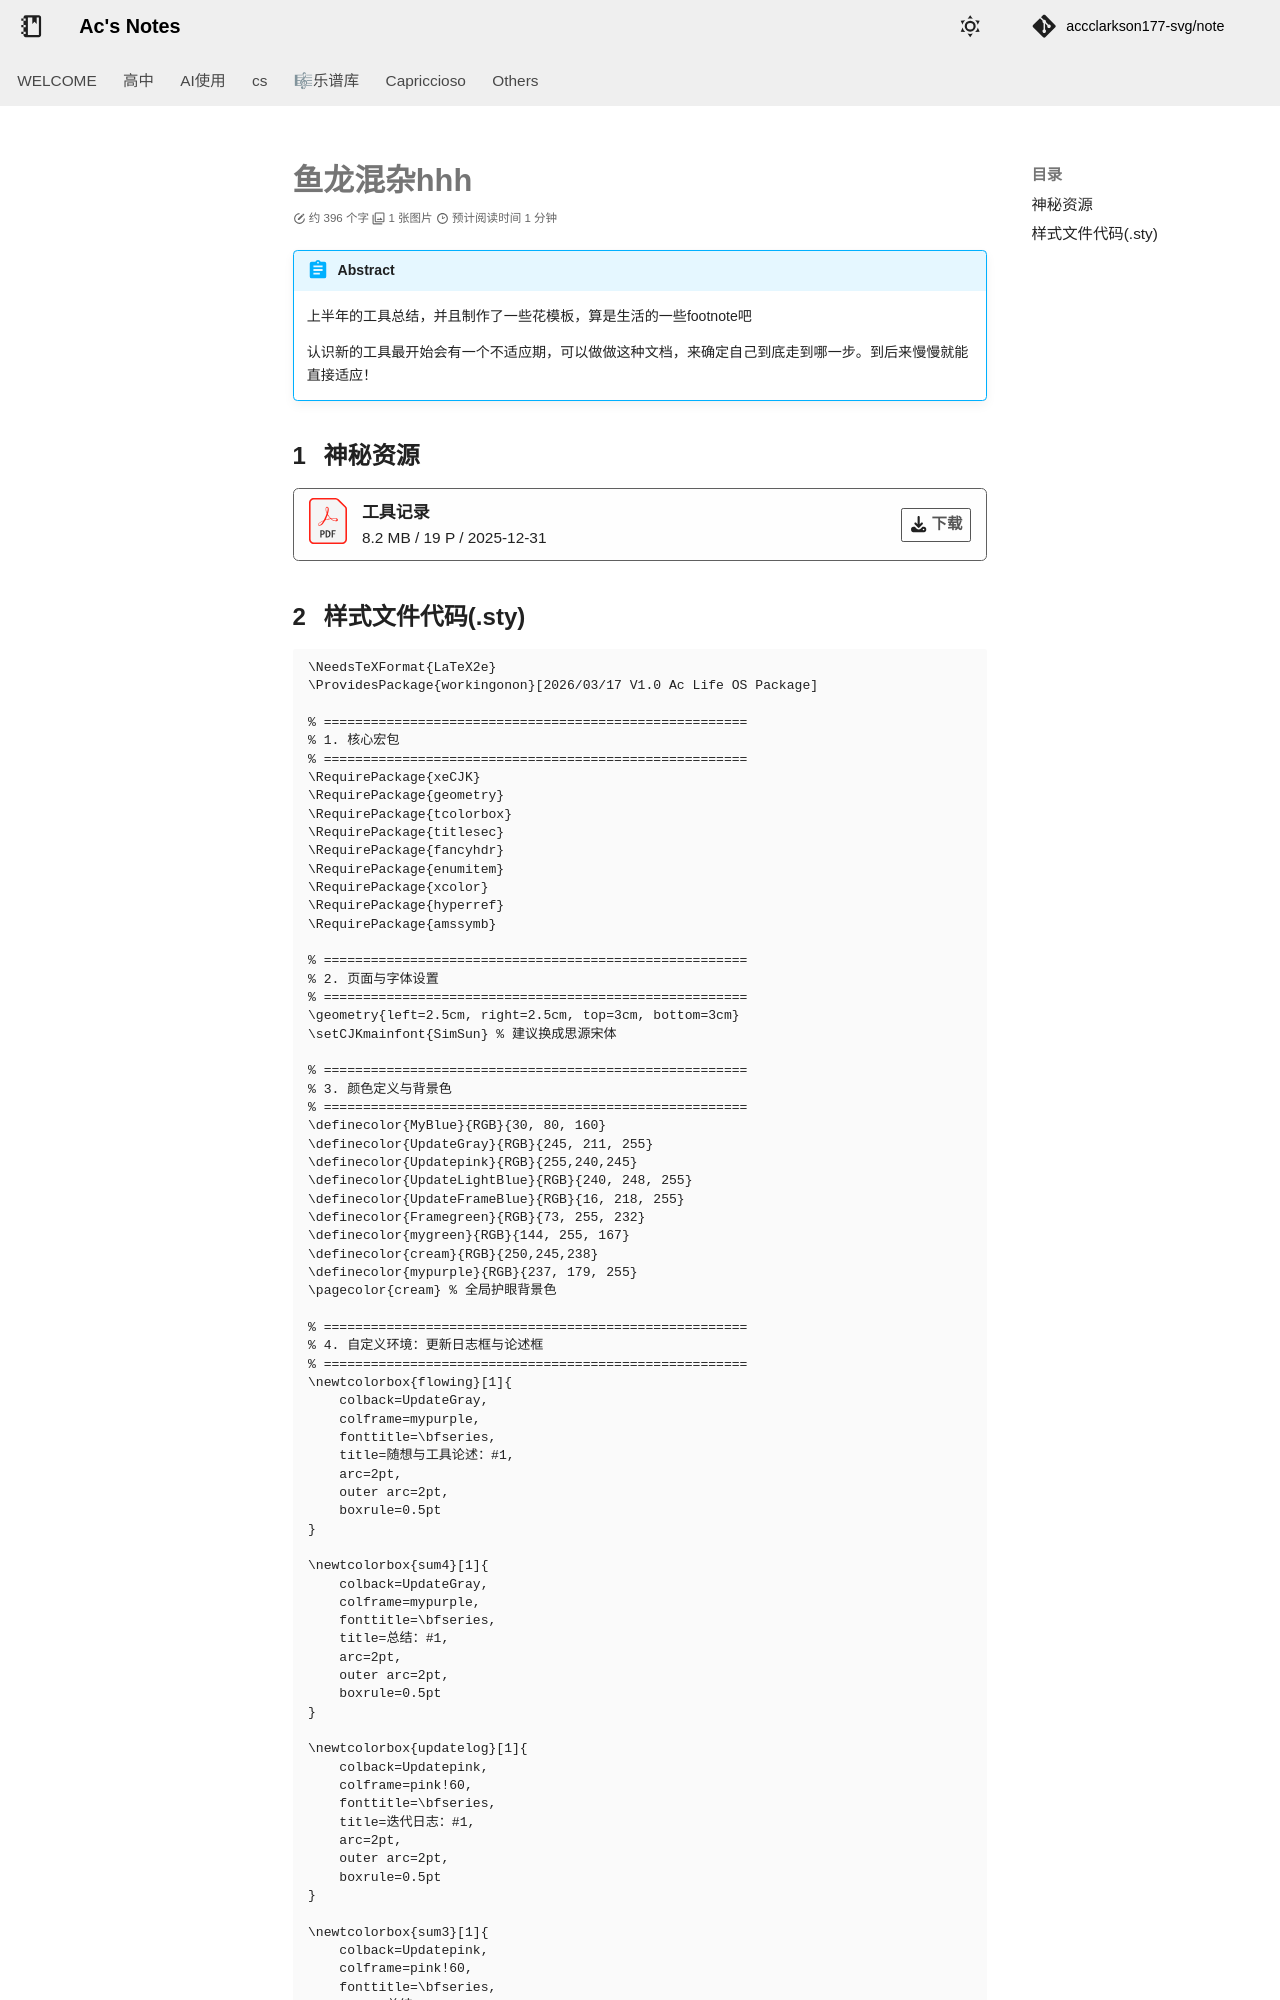

repository: accclarkson177-svg/note · page: others/log/index.html · generator: mkdocs

---
counter: True
comment: True
---

# 鱼龙混杂hhh

!!! abstract
    上半年的工具总结，并且制作了一些花模板，算是生活的一些footnote吧

    认识新的工具最开始会有一个不适应期，可以做做这种文档，来确定自己到底走到哪一步。到后来慢慢就能直接适应！


## 神秘资源
<div class="card file-block" markdown="1">
<div class="file-icon"><img src="../../assets/images/pdf.svg" style="height: 3em;"></div>
<div class="file-body">
<div class="file-title">工具记录</div>
<div class="file-meta">8.2 MB / 19 P / 2025-12-31</div>
</div>
<a class="down-button" target="_blank" href="../../assets/files/Ac_Log (1).pdf" markdown="1">:fontawesome-solid-download: 下载</a>
</div>
